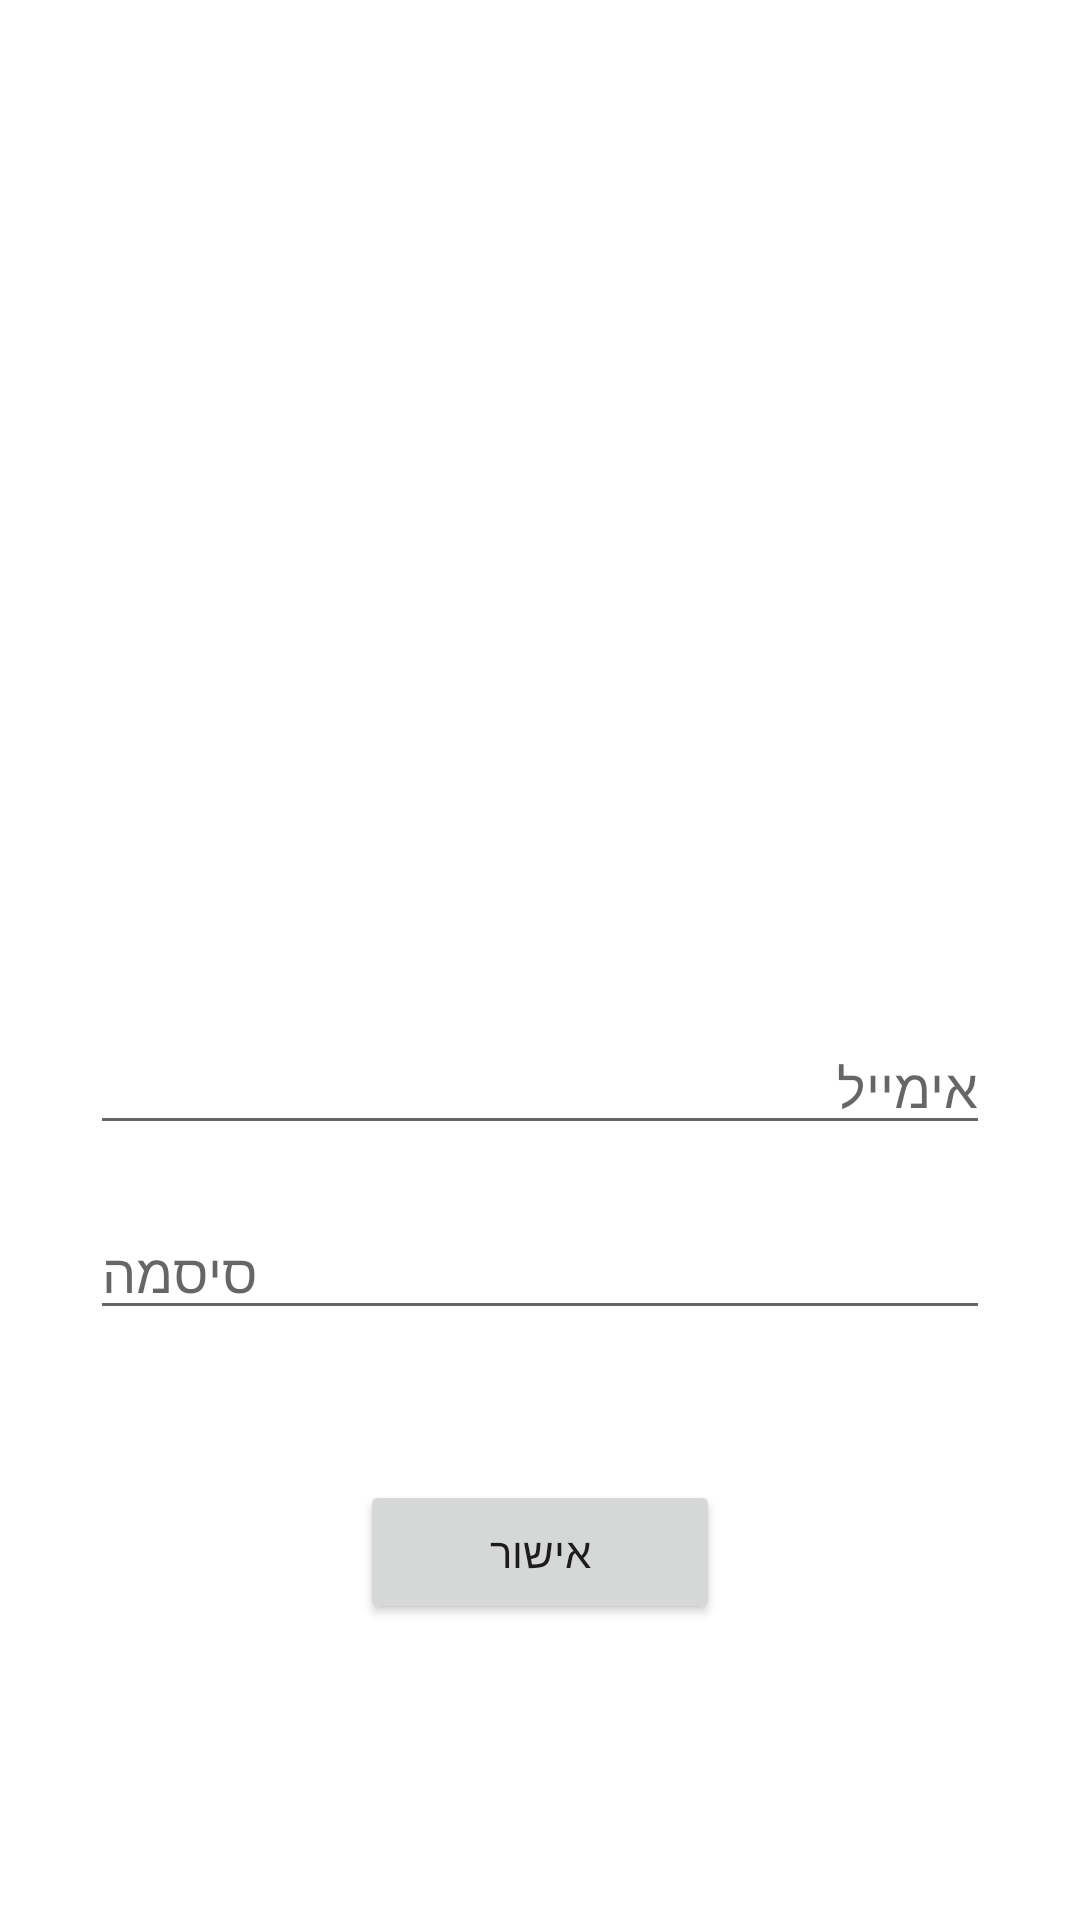

Here is an Android app screen rendered from its layout file. Give the layout XML and the strings, colors and styles it references.
<!-- AndroidManifest.xml: application theme Theme.Admin -->
<!-- res/layout/activity_main.xml -->
<?xml version="1.0" encoding="utf-8"?>
<LinearLayout xmlns:android="http://schemas.android.com/apk/res/android"
    xmlns:app="http://schemas.android.com/apk/res-auto"
    xmlns:tools="http://schemas.android.com/tools"
    android:layout_width="match_parent"
    android:layout_height="match_parent"
    tools:context=".Activities.MainActivity"
    android:orientation="vertical">

    <ImageView
        android:layout_width="240dp"
        android:layout_height="240dp"
        android:background="@drawable/adminforlogin"
        android:layout_marginTop="50dp"
        android:layout_gravity="center"
        />

    <EditText
        android:id="@+id/edit_text_email"
        android:layout_marginTop="50dp"
        android:layout_width="300dp"
        android:layout_height="wrap_content"
        android:hint="אימייל"
        android:layout_gravity="center"
        />

    <EditText
        android:id="@+id/edit_text_password"
        android:layout_marginTop="20dp"
        android:layout_width="300dp"
        android:layout_height="wrap_content"
        android:hint="סיסמה"
        android:inputType="numberPassword"
        android:layout_gravity="center"
        />

    <Button
        android:id="@+id/button_confirm_email_and_password"
        android:layout_marginTop="50dp"
        android:layout_width="120dp"
        android:layout_height="wrap_content"
        android:layout_gravity="center"
        android:text="אישור"
        />

</LinearLayout>
<!-- resources referenced by this layout -->
<resources>
  <style name="Theme.Admin" parent="Theme.MaterialComponents.DayNight.DarkActionBar">
          
          <item name="colorPrimary">#FF00668B</item>
          <item name="colorPrimaryVariant">@color/teal_700</item>
          <item name="colorOnPrimary">@color/white</item>
          
          <item name="colorSecondary">@color/teal_200</item>
          <item name="colorSecondaryVariant">@color/teal_700</item>
          <item name="colorOnSecondary">@color/black</item>
          
          <item name="android:statusBarColor" tools:targetApi="l">?attr/colorPrimaryVariant</item>
          
      </style>
  <!-- not gathered from this repository: default colours our renderer supplied (Android Studio template values) -->
  <color name="teal_200">#FF03DAC5</color>
  <color name="teal_700">#FF018786</color>
  <color name="black">#FF000000</color>
  <color name="white">#FFFFFFFF</color>
</resources>
